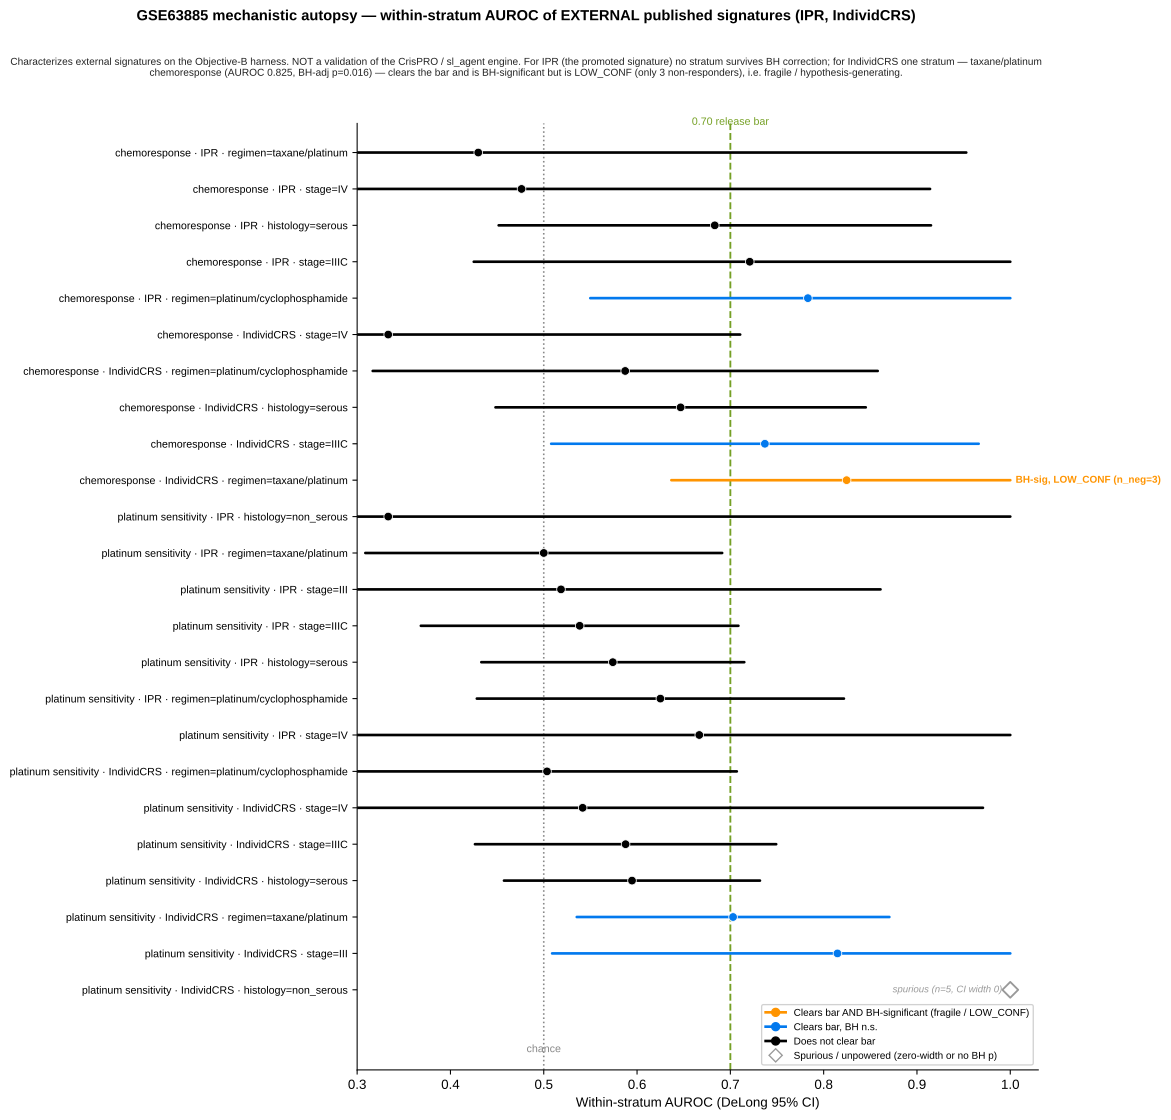

Values plotted in this chart, from the file beside it:
endpoint, signature, stratum, n, n_pos, n_neg, AUROC, DeLong_lo, DeLong_hi, boot_lo, boot_hi, p_vs_0.5, power, p_BH_adj, verdict
chemoresponse, IPR, ALL, 75, 65, 10, 0.6923, 0.4633, 0.9214, 0.4646, 0.9062, 0.0999, OK, , INCONCLUSIVE
chemoresponse, IPR, histology=serous, 70, 60, 10, 0.6833, 0.4517, 0.915, 0.4467, 0.8917, 0.1209, OK, 0.4235, INCONCLUSIVE
chemoresponse, IPR, histology=non_serous, 5, 5, 0, , , , , , , UNDEFINED, , UNINTERPRETABLE
chemoresponse, IPR, stage=IIIC, 51, 44, 7, 0.7208, 0.425, 1.0, 0.4415, 0.9708, 0.1435, OK, 0.4235, INCONCLUSIVE
chemoresponse, IPR, stage=IV, 10, 7, 3, 0.4762, 0.0384, 0.914, 0.0952, 0.8571, 0.9151, LOW_CONF, 1.0, NOT_SUPPORTED
chemoresponse, IPR, stage=III, 12, 12, 0, , , , , , , UNDEFINED, , UNINTERPRETABLE
chemoresponse, IPR, stage=early_II, 2, 2, 0, , , , , , , UNDEFINED, , UNINTERPRETABLE
chemoresponse, IPR, regimen=taxane/platinum, 41, 38, 3, 0.4298, 0.0, 0.9528, 0.0789, 0.9474, 0.7926, LOW_CONF, 1.0, NOT_SUPPORTED
chemoresponse, IPR, regimen=platinum/cyclophosphamide, 34, 27, 7, 0.7831, 0.5499, 1.0, 0.5291, 0.9735, 0.0173, OK, 0.1349, CLEARS_BAR
chemoresponse, IndividCRS, ALL, 75, 65, 10, 0.6523, 0.4554, 0.8492, 0.46, 0.8354, 0.1295, OK, , INCONCLUSIVE
chemoresponse, IndividCRS, histology=serous, 70, 60, 10, 0.6467, 0.4483, 0.8451, 0.45, 0.835, 0.1473, OK, 0.4235, INCONCLUSIVE
chemoresponse, IndividCRS, histology=non_serous, 5, 5, 0, , , , , , , UNDEFINED, , UNINTERPRETABLE
chemoresponse, IndividCRS, stage=IIIC, 51, 44, 7, 0.737, 0.508, 0.9661, 0.4902, 0.9221, 0.0425, OK, 0.2006, INCONCLUSIVE
chemoresponse, IndividCRS, stage=IV, 10, 7, 3, 0.3333, 0.0, 0.7105, 0.0, 0.7143, 0.3865, LOW_CONF, 0.6838, NOT_SUPPORTED
chemoresponse, IndividCRS, stage=III, 12, 12, 0, , , , , , , UNDEFINED, , UNINTERPRETABLE
chemoresponse, IndividCRS, stage=early_II, 2, 2, 0, , , , , , , UNDEFINED, , UNINTERPRETABLE
chemoresponse, IndividCRS, regimen=taxane/platinum, 41, 38, 3, 0.8246, 0.6368, 1.0, 0.6401, 0.9737, 0.0007, LOW_CONF, 0.0161, CLEARS_BAR
chemoresponse, IndividCRS, regimen=platinum/cyclophosphamide, 34, 27, 7, 0.5873, 0.3167, 0.8579, 0.3279, 0.836, 0.5271, OK, 0.8082, NOT_SUPPORTED
platinum_sensitivity, IPR, ALL, 75, 41, 34, 0.5624, 0.4256, 0.6992, 0.4247, 0.6973, 0.3712, OK, , NOT_SUPPORTED
platinum_sensitivity, IPR, histology=serous, 70, 38, 32, 0.574, 0.4331, 0.7149, 0.4317, 0.7097, 0.3032, OK, 0.5811, NOT_SUPPORTED
platinum_sensitivity, IPR, histology=non_serous, 5, 3, 2, 0.3333, 0.0, 1.0, 0.0, 1.0, 0.6547, LOW_CONF, 0.89, NOT_SUPPORTED
platinum_sensitivity, IPR, stage=IIIC, 51, 26, 25, 0.5385, 0.3683, 0.7086, 0.36, 0.6986, 0.6578, OK, 0.89, NOT_SUPPORTED
platinum_sensitivity, IPR, stage=IV, 10, 4, 6, 0.6667, 0.2578, 1.0, 0.25, 1.0, 0.4243, LOW_CONF, 0.6971, INCONCLUSIVE
platinum_sensitivity, IPR, stage=III, 12, 9, 3, 0.5185, 0.1761, 0.8609, 0.2222, 0.8148, 0.9156, LOW_CONF, 1.0, NOT_SUPPORTED
platinum_sensitivity, IPR, stage=early_II, 2, 2, 0, , , , , , , UNDEFINED, , UNINTERPRETABLE
platinum_sensitivity, IPR, regimen=taxane/platinum, 41, 23, 18, 0.5, 0.3088, 0.6912, 0.3115, 0.6787, 1.0, OK, 1.0, NOT_SUPPORTED
platinum_sensitivity, IPR, regimen=platinum/cyclophosphamide, 34, 18, 16, 0.625, 0.4283, 0.8217, 0.4339, 0.8091, 0.2129, OK, 0.4897, INCONCLUSIVE
platinum_sensitivity, IndividCRS, ALL, 75, 41, 34, 0.6198, 0.4896, 0.75, 0.4864, 0.7468, 0.0713, OK, , INCONCLUSIVE
platinum_sensitivity, IndividCRS, histology=serous, 70, 38, 32, 0.5946, 0.4574, 0.7317, 0.4515, 0.7278, 0.1765, OK, 0.4511, NOT_SUPPORTED
platinum_sensitivity, IndividCRS, histology=non_serous, 5, 3, 2, 1.0, 1.0, 1.0, 1.0, 1.0, , LOW_CONF, , CLEARS_BAR
platinum_sensitivity, IndividCRS, stage=IIIC, 51, 26, 25, 0.5877, 0.4263, 0.7491, 0.4215, 0.7431, 0.287, OK, 0.5811, NOT_SUPPORTED
platinum_sensitivity, IndividCRS, stage=IV, 10, 4, 6, 0.5417, 0.1126, 0.9707, 0.125, 0.9167, 0.849, LOW_CONF, 1.0, NOT_SUPPORTED
platinum_sensitivity, IndividCRS, stage=III, 12, 9, 3, 0.8148, 0.509, 1.0, 0.4815, 1.0, 0.0436, LOW_CONF, 0.2006, INCONCLUSIVE
platinum_sensitivity, IndividCRS, stage=early_II, 2, 2, 0, , , , , , , UNDEFINED, , UNINTERPRETABLE
platinum_sensitivity, IndividCRS, regimen=taxane/platinum, 41, 23, 18, 0.7029, 0.5354, 0.8704, 0.5265, 0.8502, 0.0176, OK, 0.1349, CLEARS_BAR
platinum_sensitivity, IndividCRS, regimen=platinum/cyclophosphamide, 34, 18, 16, 0.5035, 0.3, 0.7069, 0.3056, 0.6979, 0.9733, OK, 1.0, NOT_SUPPORTED
